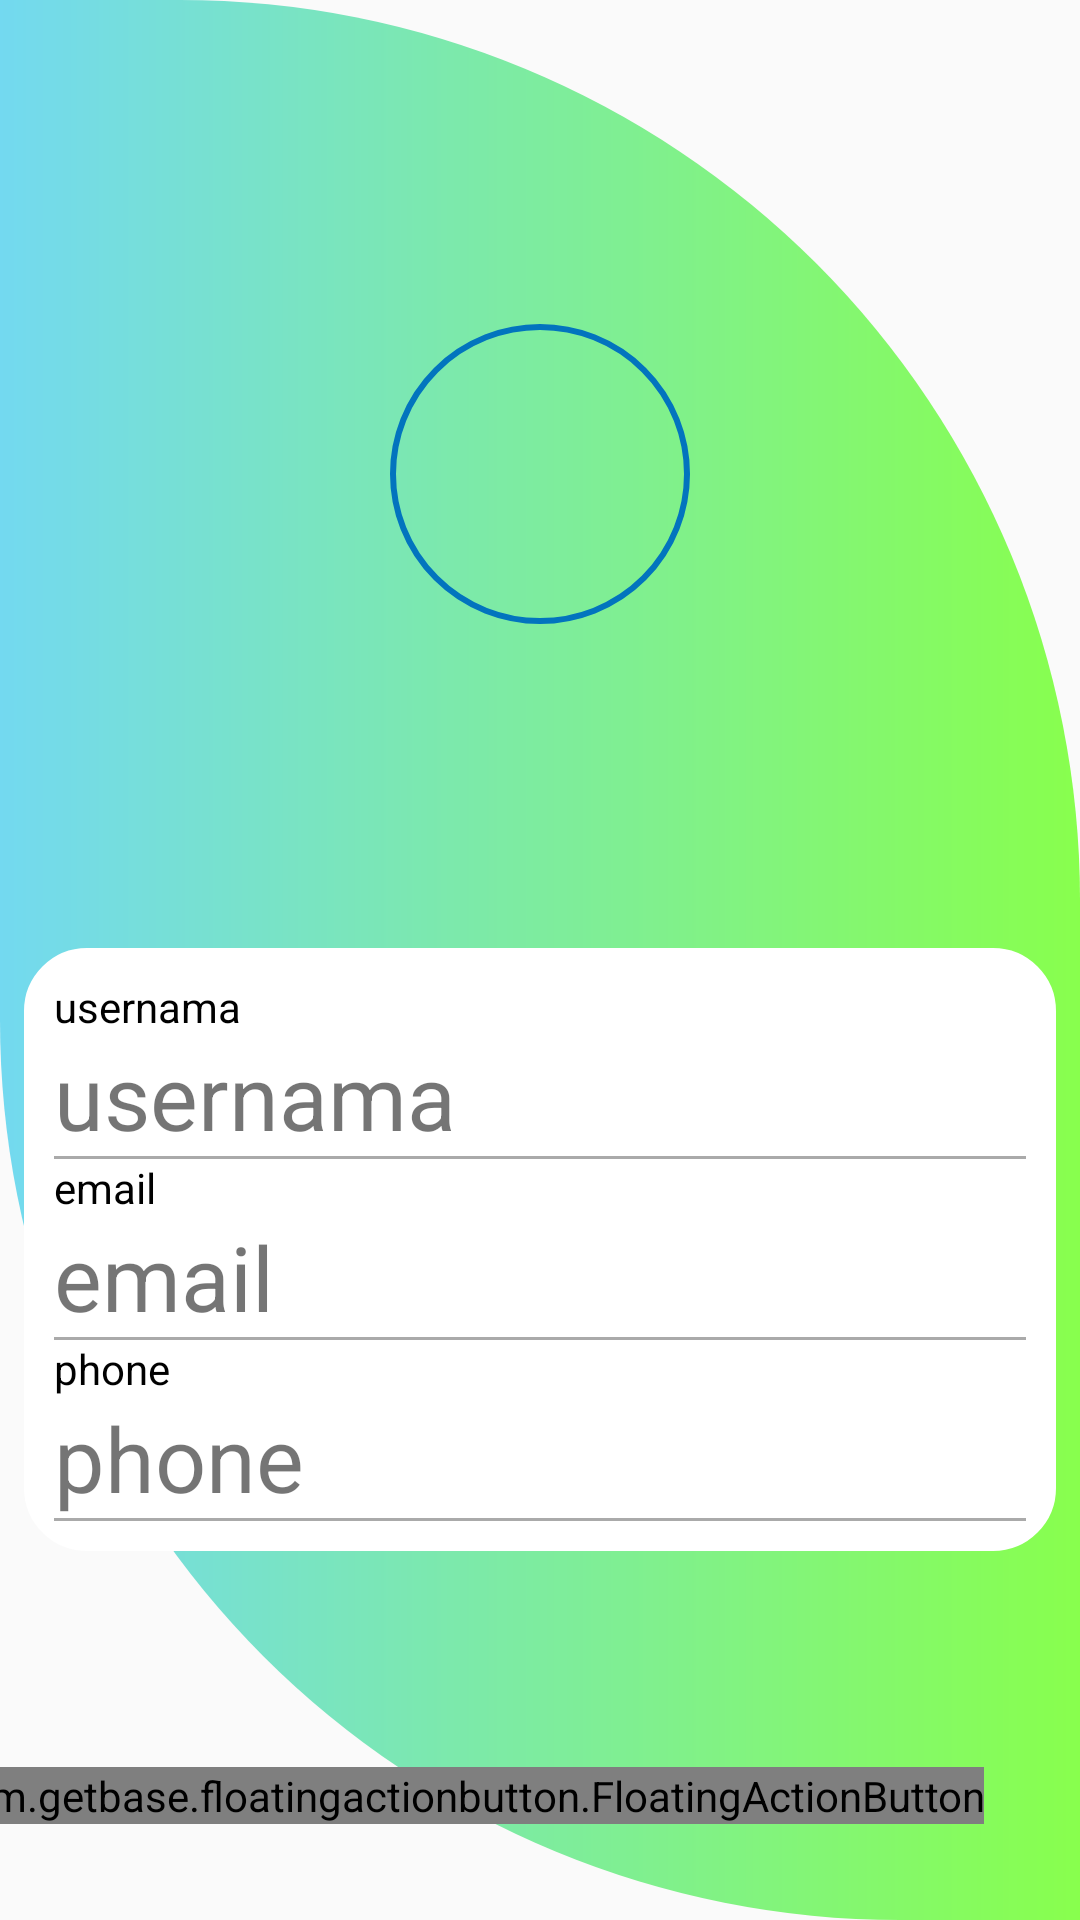

Produce the Android XML layout that renders to this screen, including the resource entries it uses.
<!-- AndroidManifest.xml: application theme AppTheme -->
<!-- res/layout/activity_profile.xml -->
<?xml version="1.0" encoding="utf-8"?>
<androidx.constraintlayout.widget.ConstraintLayout
    xmlns:android="http://schemas.android.com/apk/res/android"
    xmlns:app="http://schemas.android.com/apk/res-auto"
    android:background="@drawable/background_shaped"
    android:layout_width="match_parent"
    android:layout_height="match_parent">

    <androidx.constraintlayout.widget.ConstraintLayout
        android:id="@+id/constraintLayout"
        android:layout_width="match_parent"
        android:layout_height="wrap_content"
        android:layout_marginStart="8dp"
        android:layout_marginTop="8dp"
        android:layout_marginEnd="8dp"
        android:backgroundTint="@color/blue"
        app:layout_constraintEnd_toEndOf="parent"
        app:layout_constraintStart_toStartOf="parent"
        app:layout_constraintTop_toTopOf="parent">

        <ImageView
            android:layout_width="wrap_content"
            android:layout_height="wrap_content"
            android:layout_marginTop="100dp"
            android:layout_marginBottom="100dp"
            android:background="@drawable/border_circle"
            android:minWidth="100dp"
            android:minHeight="100dp"
            app:layout_constraintBottom_toBottomOf="parent"
            app:layout_constraintEnd_toEndOf="parent"
            app:layout_constraintStart_toStartOf="parent"
            app:layout_constraintTop_toTopOf="parent" />

    </androidx.constraintlayout.widget.ConstraintLayout>

    <LinearLayout
        android:id="@+id/linearLayout"
        android:layout_width="match_parent"
        android:layout_height="wrap_content"
        android:layout_marginStart="8dp"
        android:layout_marginTop="8dp"
        android:layout_marginEnd="8dp"
        android:background="@drawable/border_rounded"
        android:orientation="vertical"
        android:padding="10dp"
        app:layout_constraintEnd_toEndOf="parent"
        app:layout_constraintStart_toStartOf="parent"
        app:layout_constraintTop_toBottomOf="@+id/constraintLayout">

        <TextView
            android:layout_width="wrap_content"
            android:layout_height="wrap_content"
            android:text="usernama"
            android:textColor="#000"/>

        <TextView
            android:id="@+id/txtUsername"
            android:layout_width="match_parent"
            android:layout_height="wrap_content"
            android:text="usernama"
            android:textSize="30dp" />

        <View
            android:layout_width="match_parent"
            android:layout_height="1dp"
            android:background="@android:color/darker_gray"/>

        <TextView
            android:layout_width="wrap_content"
            android:layout_height="wrap_content"
            android:text="email"
            android:textColor="#000"/>

        <TextView
            android:id="@+id/txtEmail"
            android:layout_width="match_parent"
            android:layout_height="wrap_content"
            android:text="email"
            android:textSize="30dp" />

        <View
            android:layout_width="match_parent"
            android:layout_height="1dp"
            android:background="@android:color/darker_gray"/>

        <TextView
            android:layout_width="wrap_content"
            android:layout_height="wrap_content"
            android:text="phone"
            android:textColor="#000"/>

        <TextView
            android:id="@+id/txtPhone"
            android:layout_width="match_parent"
            android:layout_height="wrap_content"
            android:text="phone"
            android:textSize="30dp" />

        <View
            android:layout_width="match_parent"
            android:layout_height="1dp"
            android:background="@android:color/darker_gray"/>
    </LinearLayout>

    <com.getbase.floatingactionbutton.FloatingActionButton
        android:id="@+id/btnFloating"
        android:layout_width="wrap_content"
        android:layout_height="wrap_content"
        android:layout_marginEnd="32dp"
        android:layout_marginBottom="32dp"
        app:fab_colorNormal="@color/blue"
        app:fab_colorPressed="@color/green"
        app:fab_size="normal"
        app:fab_title="update profile"
        app:layout_constraintBottom_toBottomOf="parent"
        app:layout_constraintEnd_toEndOf="parent" />



</androidx.constraintlayout.widget.ConstraintLayout>
<!-- resources referenced by this layout -->
<resources>
  <color name="blue">#73d9f0</color>
  <color name="green">#88ff4d</color>
  <!-- drawable background_shaped (drawable) -->
  <?xml version="1.0" encoding="utf-8"?>
  <shape
      xmlns:android="http://schemas.android.com/apk/res/android"
      android:shape="rectangle">
  
      <gradient
          android:type="linear"
          android:gradientRadius="8dp"
          android:endColor="@color/green"
          android:startColor="@color/blue"
          />
      <corners
          android:bottomRightRadius="0dp"
          android:bottomLeftRadius="300dp"
          android:topLeftRadius="0dp"
          android:topRightRadius="300dp"/>
  </shape>
  <!-- drawable border_circle (drawable) -->
  <?xml version="1.0" encoding="utf-8"?>
  <shape
      xmlns:android="http://schemas.android.com/apk/res/android"
      android:shape="oval">
      <stroke
          android:width="2dp"
          android:color="#0274be" />
  </shape>
  <!-- drawable border_rounded (drawable) -->
  <?xml version="1.0" encoding="utf-8"?>
  <shape
      xmlns:android="http://schemas.android.com/apk/res/android"
      android:shape="rectangle">
      <gradient
          android:type="linear"
          android:gradientRadius="8dp"
          android:endColor="#fff"
          android:startColor="#fff"
          />
      <stroke
          android:width="2dp"
          android:color="#fff" />
      <corners
          android:radius="20dp"/>
  </shape>
  <style name="AppTheme" parent="Theme.AppCompat.Light.DarkActionBar">
          
          <item name="colorPrimary">@color/colorPrimary</item>
          <item name="colorPrimaryDark">@color/colorPrimaryDark</item>
          <item name="colorAccent">@color/colorAccent</item>
      </style>
  <color name="colorPrimary">#008577</color>
  <color name="colorPrimaryDark">#00574B</color>
  <color name="colorAccent">#D81B60</color>
</resources>
